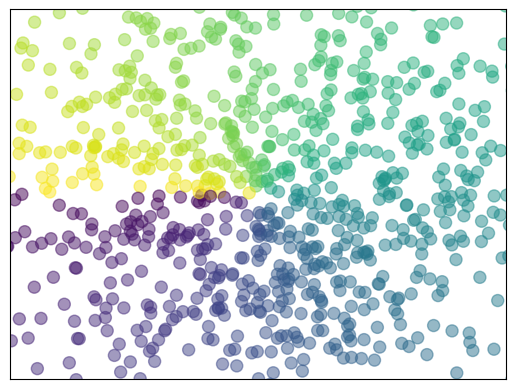

This chart was generated by the following Python code:
import matplotlib.pyplot as plt
import numpy as np

n = 1024
X = np.random.normal(0, 1, n)
Y = np.random.normal(0, 1, n)
C = np.arctan2(Y, X)  # for color value
plt.scatter(X, Y, s=75, c=C, alpha=0.5)

plt.xlim((-1.5, 1.5))
plt.ylim((-1.5, 1.5))
plt.xticks(())
plt.yticks(())
plt.show()